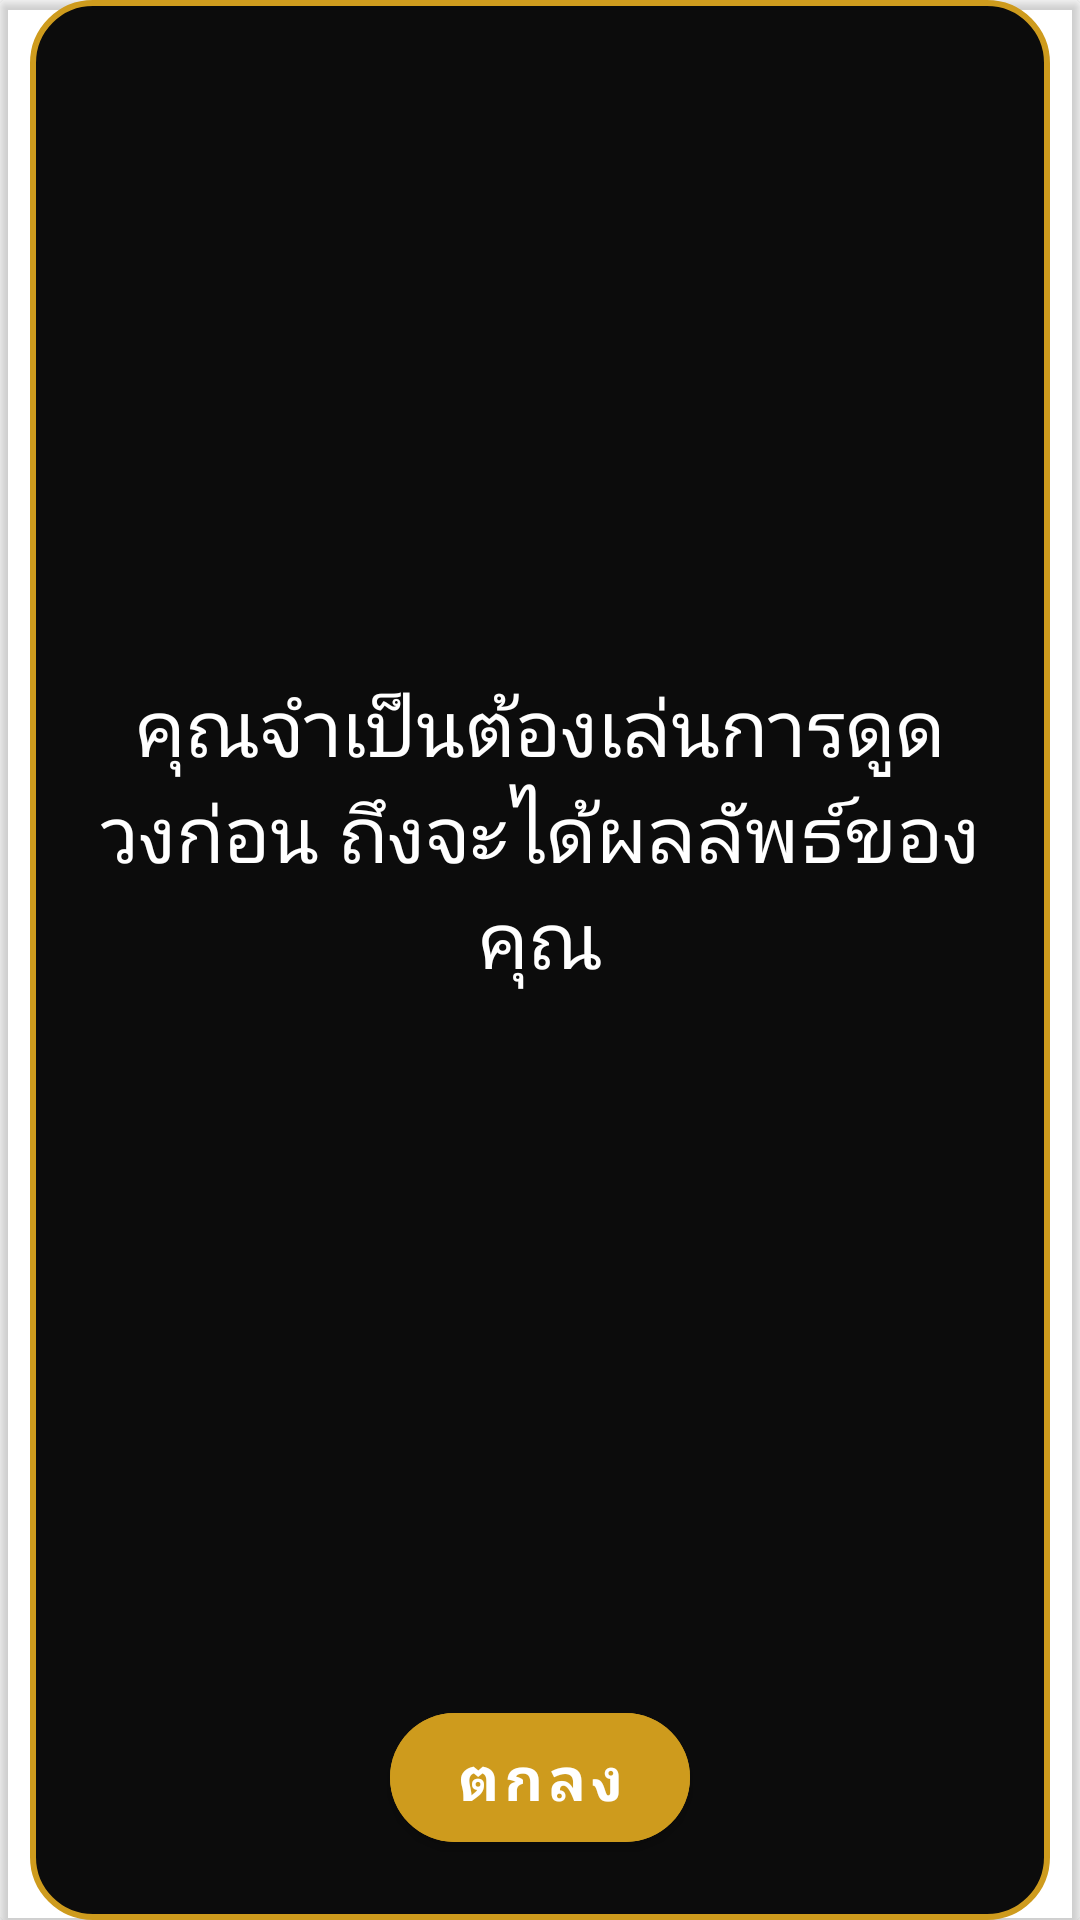

Here is an Android app screen rendered from its layout file. Give the layout XML and the strings, colors and styles it references.
<!-- AndroidManifest.xml: application theme Theme.DuangDeeProject -->
<!-- res/layout/dialog_nosummary.xml -->
<?xml version="1.0" encoding="utf-8"?>
<androidx.cardview.widget.CardView
    xmlns:android="http://schemas.android.com/apk/res/android"
    xmlns:app = "http://schemas.android.com/apk/res-auto"
    xmlns:tools="http://schemas.android.com/tools"
    android:layout_width="match_parent"
    android:layout_height="wrap_content"
    app:cardPreventCornerOverlap="true"
    app:cardBackgroundColor="@android:color/transparent">

    <androidx.constraintlayout.widget.ConstraintLayout
        android:id="@+id/constraintLayout"
        android:layout_width="match_parent"
        android:layout_height="match_parent"
        android:layout_marginStart="10dp"
        android:layout_marginEnd="10dp"
        android:background="@drawable/shape_dialog">

        <TextView
            android:id="@+id/textviewshowmassege1"
            android:layout_width="match_parent"
            android:layout_height="wrap_content"
            android:layout_marginTop="20dp"
            android:layout_marginStart="20dp"
            android:layout_marginEnd="20dp"
            android:layout_marginBottom="30dp"
            android:fontFamily="@font/giraffe_font"
            android:text="คุณจำเป็นต้องเล่นการดูดวงก่อน ถึงจะได้ผลลัพธ์ของคุณ"
            android:textAlignment="center"
            android:textColor="#FFFFFF"
            android:textSize="26sp"
            app:layout_constraintBottom_toTopOf="@id/btYes"
            app:layout_constraintEnd_toEndOf="parent"
            app:layout_constraintStart_toStartOf="parent"
            app:layout_constraintTop_toTopOf="parent" />

        <com.google.android.material.button.MaterialButton
            android:id="@+id/btYes"
            style="@style/button_gold"
            android:layout_marginBottom="20dp"
            android:layout_weight="1"
            android:gravity="center"
            android:text="ตกลง"
            app:layout_constraintBottom_toBottomOf="parent"
            app:layout_constraintStart_toStartOf="parent"
            app:layout_constraintEnd_toEndOf="parent"/>
    </androidx.constraintlayout.widget.ConstraintLayout>

</androidx.cardview.widget.CardView>
<!-- resources referenced by this layout -->
<resources>
  <!-- drawable shape_dialog (drawable) -->
  <?xml version="1.0" encoding="utf-8"?>
  <shape android:shape="rectangle" xmlns:android="http://schemas.android.com/apk/res/android">
      <stroke android:width="2dp" android:color="@color/gold"/>
      <solid android:color="#F3000000"/>
      <corners android:radius="20dp"/>
  </shape>
  <style name="button_gold">
          <item name="android:layout_width">100dp</item>
          <item name="android:layout_height">55dp</item>
          <item name="android:backgroundTint">@color/gold</item>
          <item name="android:textColor">@color/white</item>
          <item name="android:textSize">20sp</item>
          <item name="android:textStyle">bold</item>
          <item name="cornerRadius">30dp</item>
          <item name="android:textAlignment">center</item>
  
      </style>
  <style name="Theme.DuangDeeProject" parent="Theme.MaterialComponents.DayNight.NoActionBar">"&gt;
          
          <item name="colorPrimary">@color/black</item>
          <item name="colorPrimaryVariant">@color/white</item>
          <item name="colorOnPrimary">@color/white</item>
          
          <item name="colorSecondary">@color/teal_200</item>
          <item name="colorSecondaryVariant">@color/teal_700</item>
          <item name="colorOnSecondary">@color/black</item>
          
          <item name="android:statusBarColor">?attr/colorPrimaryVariant</item>
          
          <item name="fontFamily">@font/giraffe_font</item>
      </style>
  <color name="gold">#CE9B1D</color>
  <color name="white">#FFFFFF</color>
  <color name="black">#FF000000</color>
  <color name="teal_200">#FF03DAC5</color>
  <color name="teal_700">#FF018786</color>
</resources>
